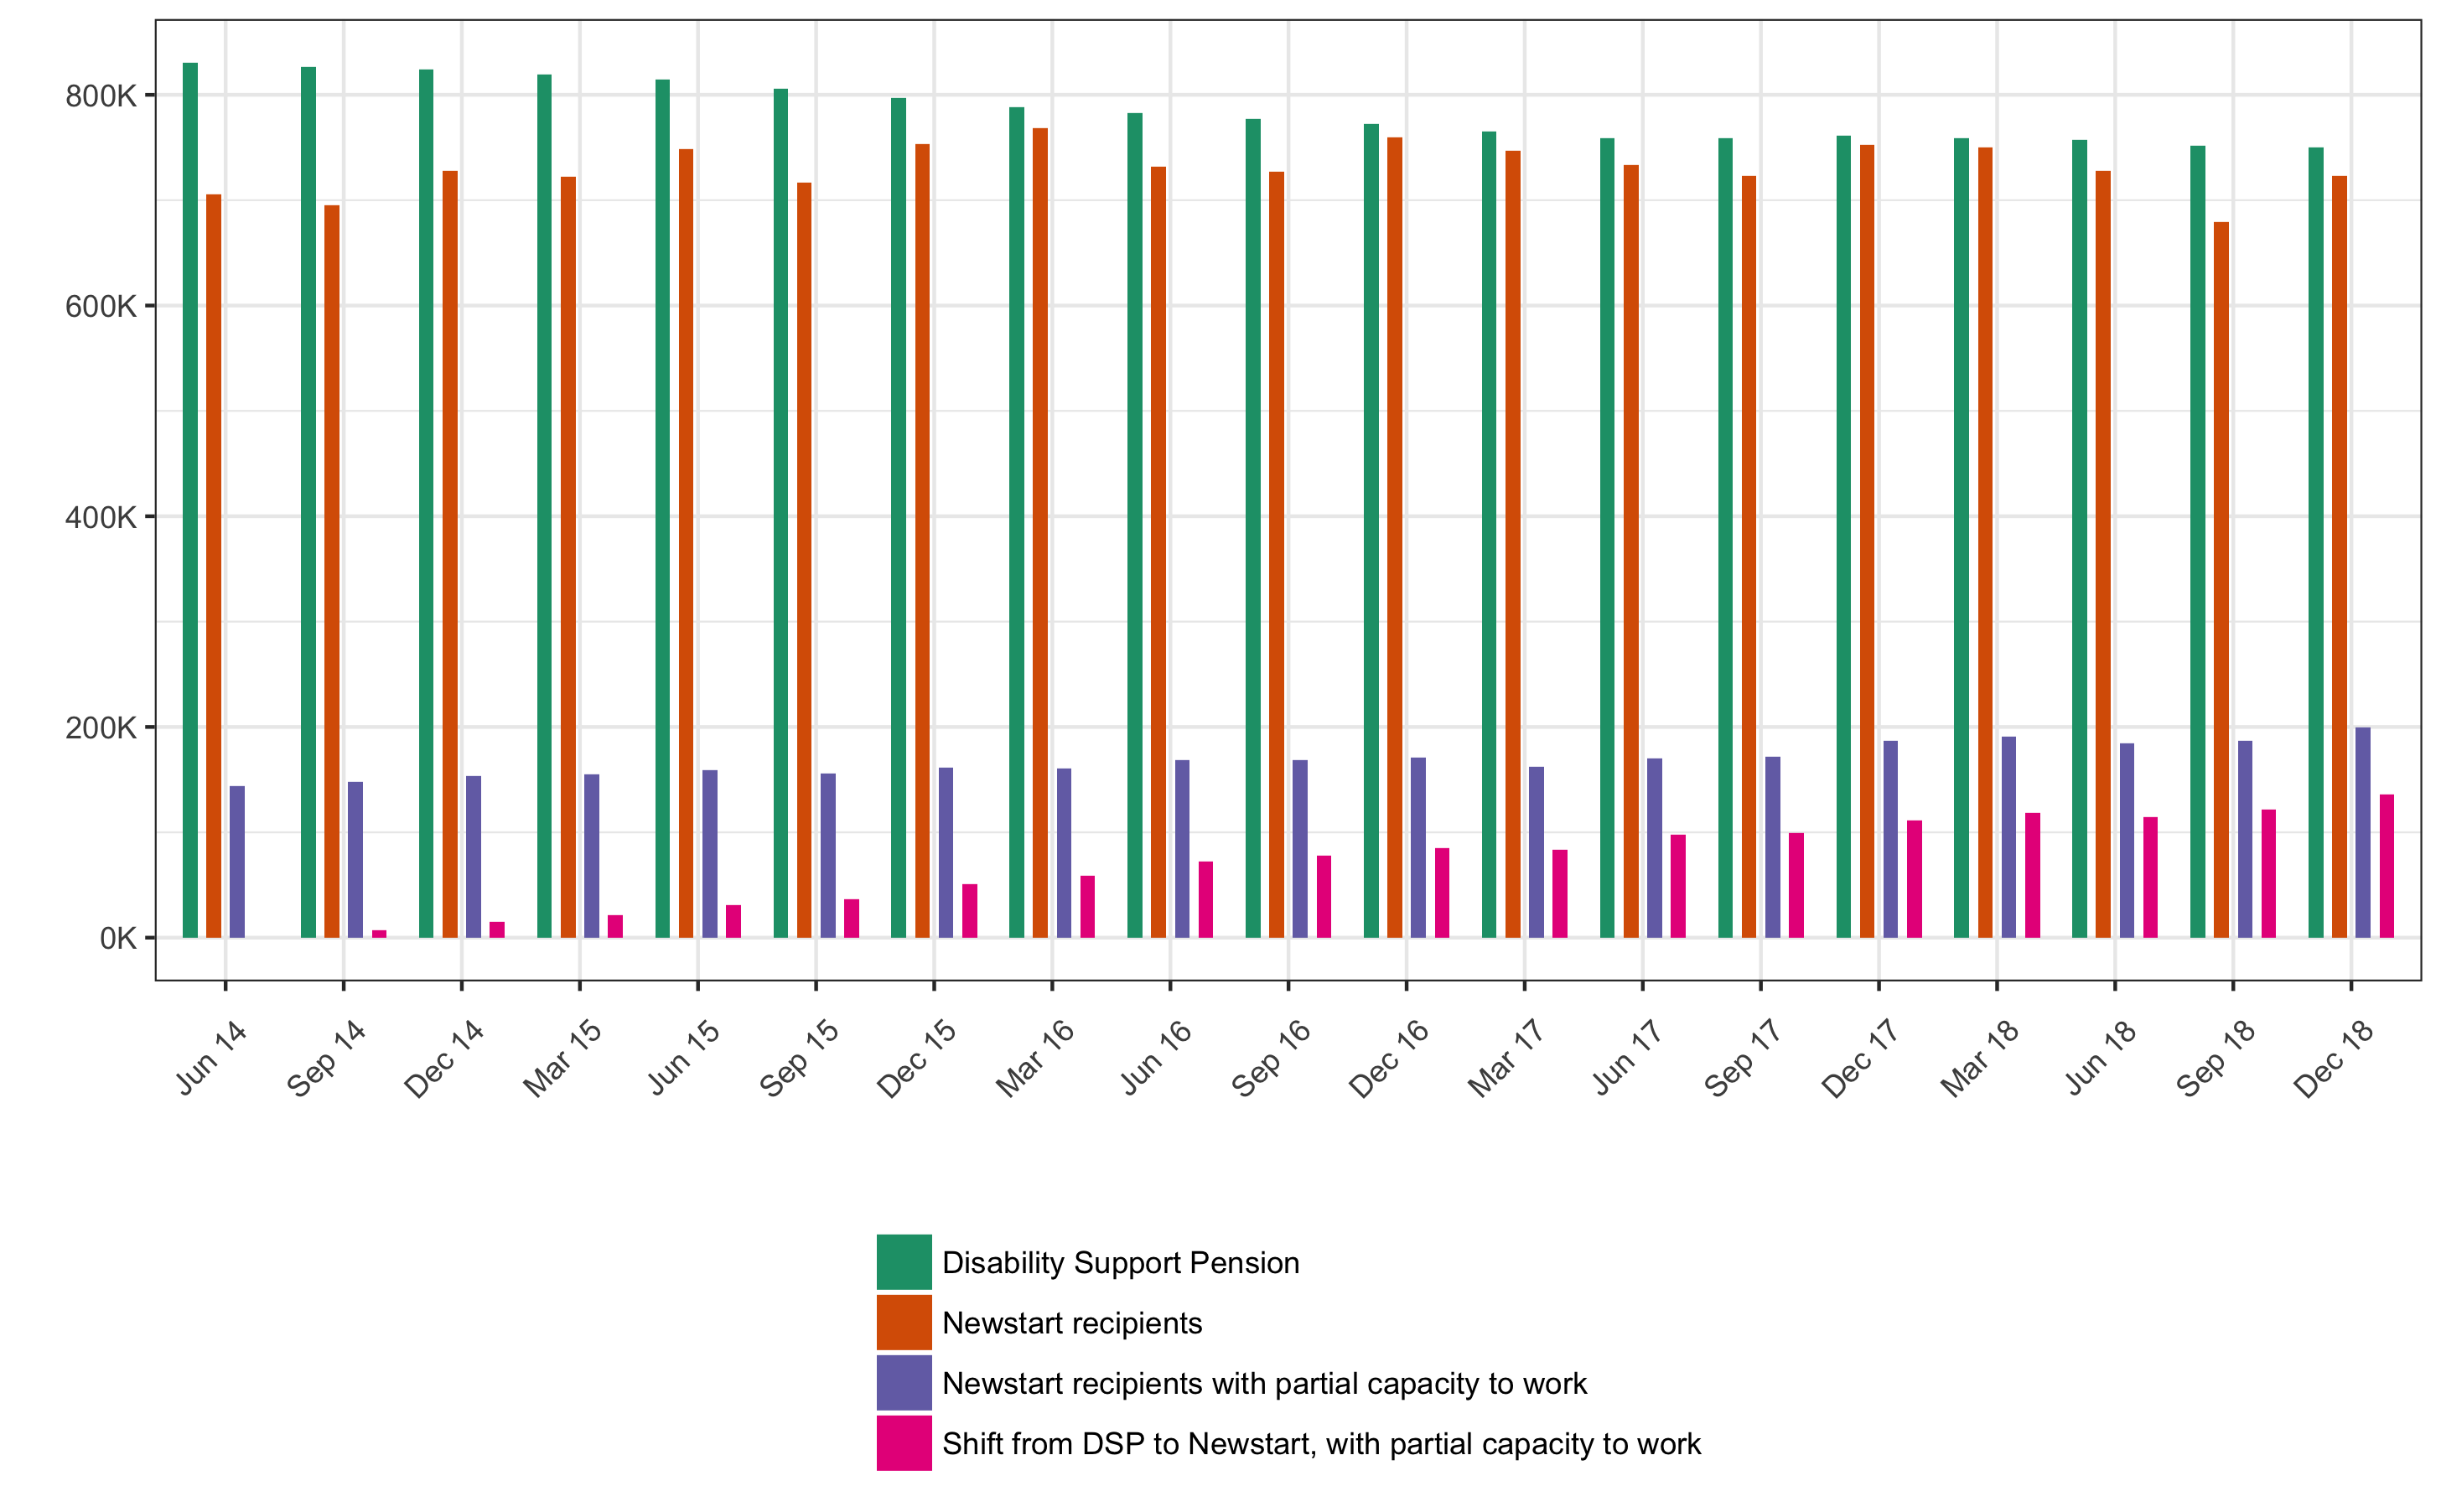

Here is the R script that generated this plot:
library(readxl)
library(tidyverse)
library(ggplot2)
library(lubridate)
library(reshape2)

df <- data.frame('Date'=lubridate::ymd(), 'Partial.NS'=integer(), 'Total.NS'=integer(), 'Total.DSP'=integer(), 'Total.Aged'=integer(), 
                 'DSP.16.20'=integer(), 'DSP.21.24'=integer(), 'DSP.25.34'=integer(), 'DSP.35.44'=integer(), 'DSP.45.54'=integer(), 'DSP.55.64'=integer(), 'DSP.65'=integer())



addPeriod <- function(df, file, year, month, sheetTotal = 4, sheetAge = 7, sheetPartial = 19, colDSP = 10, rowDSPAge = 13, colAged = 4, colNS = 16, rowPartial = 3) {
  period.ALL <- read_excel(file, sheetTotal)
  period.AGES <- read_excel(file, sheetAge)
  period.NS <- read_excel(file, sheetPartial)
  
  
  dsp.total <- as.numeric(period.ALL[12, colDSP])
  aged.total <- as.numeric(period.ALL[12, colAged])
  ns.total <- as.numeric(period.ALL[12, colNS])
  ns.partial <- as.numeric(period.NS[rowPartial, 3])
  
  dsp.16.20 <- as.numeric(period.AGES[rowDSPAge, 84])
  dsp.21.24 <- as.numeric(period.AGES[rowDSPAge, 85])
  dsp.25.34 <- as.numeric(period.AGES[rowDSPAge, 86])
  dsp.35.44 <- as.numeric(period.AGES[rowDSPAge, 87])
  dsp.45.54 <- as.numeric(period.AGES[rowDSPAge, 88])
  dsp.55.64 <- as.numeric(period.AGES[rowDSPAge, 89])
  dsp.65 <- as.numeric(period.AGES[rowDSPAge, 90])
  # dsp.total <- as.numeric(period.ALL$X__9[12])
  # ns.total <- as.numeric(period.ALL$X__15[12])
  # ns.partial <- as.numeric(period.NS$X__2[3])
  df %>% add_row('Partial.NS'=ns.partial, 'Total.NS'=ns.total, 'Total.DSP'=dsp.total, 'Total.Aged'=aged.total, 
                 'DSP.16.20'=dsp.16.20, 'DSP.21.24'=dsp.21.24, 'DSP.25.34'=dsp.25.34, 'DSP.35.44'=dsp.35.44, 'DSP.45.54'=dsp.45.54, 'DSP.55.64'=dsp.55.64, 'DSP.65'=dsp.65,
                 'Date' = ymd(paste(year, '/', month, '/', 1)) )
}


# period.ALL <- read_excel('dss-demographics-march-2020.xlsx', 4)
# period.NS <- read_excel('dss-payment-demographics-dataset-december-2018.xlsx', 19)
# period.ALL[12,11]
# period.ALL$...11[12]
# period.ALL$...16[12]
# period.ALL$...3[3]
# dsp.total <- as.numeric(period.ALL$X__9[12])
# ns.total <- as.numeric(period.ALL$X__15[12])
# ns.partial <- as.numeric(period.NS$X__2[3])

loadData <- function(df) {
  df <- addPeriod(df, 'dss-demographics-march-2021-final.xlsx', 2021, 3, colNS = 15)
  
  
  df <- addPeriod(df, 'dss-demographics-december-2020-final.xlsx', 2020, 12, colNS = 15)
  df <- addPeriod(df, 'dss-demographics-september-2020.xlsx', 2020, 9, colNS = 15)
  df <- addPeriod(df, 'dss-demographics-june-2020.xlsx', 2020, 6, colNS = 15)
  df <- addPeriod(df, 'dss-demographics-march-2020.xlsx', 2020, 3, colDSP = 11, rowDSPAge = 14, colNS = 16)
  
  df <- addPeriod(df, 'dss-demographics-dec-2019-final.xlsx', 2019, 12)
  df <- addPeriod(df, 'dss-demographics-sept-2019-final.xlsx', 2019, 9)
  df <- addPeriod(df, 'dss-demographics-june-2019-4.xlsx', 2019, 6, rowPartial = 12)
  df <- addPeriod(df, 'dssdemographics-march-2019-conf-final.xlsx', 2019, 3)
  
  df <- addPeriod(df, 'dss-payment-demographics-dataset-december-2018.xlsx', 2018, 12)
  df <- addPeriod(df, 'dssdemographics-september-2018-conf.xlsx', 2018, 9, sheetPartial = 18)
  df <- addPeriod(df, 'dss-demographics-june-2018.xlsx', 2018, 6)
  df <- addPeriod(df, 'dss-demographics-march-2018.xlsx', 2018, 3)
  
  df <- addPeriod(df, 'dss-demographics-december-2017.xlsx', 2017, 12)
  df <- addPeriod(df, 'dss-demographics-september-2017.xlsx', 2017, 9)
  df <- addPeriod(df, 'dss-demographics-june-2017.xlsx', 2017, 6)
  df <- addPeriod(df, 'dss-demographics-march-2017.xlsx', 2017, 3)
  
  df <- addPeriod(df, 'dss-demographics-december-2016.xlsx', 2016, 12, rowDSPAge = 12)
  df <- addPeriod(df, 'dss-demographics-september-2016.xlsx', 2016, 9, rowDSPAge = 12, sheetPartial = 18)
  df <- addPeriod(df, 'dss-demographics-june-2016.xlsx', 2016, 6, rowDSPAge = 12, sheetPartial = 18)
  df <- addPeriod(df, 'dss-demographics-march-2016.xlsx', 2016, 3, rowDSPAge = 12, sheetPartial = 18)
  
  df <- addPeriod(df, 'demographics-december-2015-conf.xlsx', 2015, 12, rowDSPAge = 12, sheetPartial = 18)
  df <- addPeriod(df, '201509-dssdemographics.xlsx', 2015, 9, rowDSPAge = 12, sheetPartial = 18)
  df <- addPeriod(df, 'dss-demographics-june-2015.xlsx', 2015, 6, rowDSPAge = 12, sheetPartial = 18)
  df <- addPeriod(df, 'dss-demogrphics-march-2015.xlsx', 2015, 3, rowDSPAge = 12, sheetPartial = 18)
  
  df <- addPeriod(df, 'dssdemographicdecember2014.xlsx', 2014, 12, rowDSPAge = 12, sheetTotal = 2, sheetAge = 5, sheetPartial = 14)
  df <- addPeriod(df, 'dssdemographicsseptember2014.xlsx', 2014, 9, rowDSPAge = 12, sheetTotal = 2, sheetAge = 5, sheetPartial = 14)
  df <- addPeriod(df, 'june-2014-dss-demographics-suppressed-2014-final-ftb.xlsx', 2014, 6, rowDSPAge = 13, sheetTotal = 2, sheetAge = 5, sheetPartial = 14)
  df
  
  # Revise history from June 2019
  
  period.NS <- read_excel('dss-demographics-june-2019-4.xlsx', 19)
  
  ns.p.6.14 <- as.numeric(period.NS$...4[18])
  ns.p.9.14 <- as.numeric(period.NS$...4[21])
  ns.p.12.14 <- as.numeric(period.NS$...4[24])
  ns.p.3.15 <- as.numeric(period.NS$...4[27])
  ns.p.6.15 <- as.numeric(period.NS$...4[30])
  ns.p.9.15 <- as.numeric(period.NS$...4[33])
  ns.p.12.15 <- as.numeric(period.NS$...4[36])
  ns.p.3.16 <- as.numeric(period.NS$...4[39])
  ns.p.6.16 <- as.numeric(period.NS$...4[42])
  ns.p.9.16 <- as.numeric(period.NS$...4[45])
  ns.p.12.16 <- as.numeric(period.NS$...4[48])
  ns.p.3.17 <- as.numeric(period.NS$...4[51])
  ns.p.6.17 <- as.numeric(period.NS$...4[54])
  ns.p.9.17 <- as.numeric(period.NS$...4[57])
  ns.p.12.17 <- as.numeric(period.NS$...4[60])
  ns.p.3.18 <- as.numeric(period.NS$...4[63])
  ns.p.6.18 <- as.numeric(period.NS$...4[66])
  ns.p.9.18 <- as.numeric(period.NS$...4[69])
  ns.p.12.18 <- as.numeric(period.NS$...4[72])
  ns.p.3.19 <- as.numeric(period.NS$...4[75])
  ns.p.6.19 <- as.numeric(period.NS$...4[78])
  
  
  df$Partial.NS.bck <- df$Partial.NS
  df$Partial.NS[8] <- ns.p.6.19
  df$Partial.NS[9] <- ns.p.3.19
  df$Partial.NS[10] <- ns.p.12.18
  df$Partial.NS[11] <- ns.p.9.18
  df$Partial.NS[12] <- ns.p.6.18
  df$Partial.NS[13] <- ns.p.3.18
  df$Partial.NS[14] <- ns.p.12.17
  df$Partial.NS[15] <- ns.p.9.17
  df$Partial.NS[16] <- ns.p.6.17
  df$Partial.NS[17] <- ns.p.3.17
  df$Partial.NS[18] <- ns.p.12.16
  df$Partial.NS[19] <- ns.p.9.16
  df$Partial.NS[20] <- ns.p.6.16
  df$Partial.NS[21] <- ns.p.3.16
  df$Partial.NS[22] <- ns.p.12.15
  df$Partial.NS[23] <- ns.p.9.15
  df$Partial.NS[24] <- ns.p.6.15
  df$Partial.NS[25] <- ns.p.3.15
  df$Partial.NS[26] <- ns.p.12.14
  df$Partial.NS[27] <- ns.p.9.14
  df$Partial.NS[28] <- ns.p.6.14
  #df <- addPeriod(df, 'dssdemographicsmarch2014.xlsx', 'Mar14', 2014, 3, sheetTotal = 2, sheetPartial = 14)
  
  #df <- addPeriod(df, 'dssdemographicsseptember2013.xlsx', 'Dec13', 2013, 12, sheetTotal = 2, sheetPartial = 14)
  #df <- addPeriod(df, 'dssdemographicsseptember2013.xlsx', 'Sep13', 2013, 9, sheetTotal = 2, sheetPartial = 14)
  df
  
}

df <- loadData(df)
df[,c('Date', 'DSP.45.54')]


df$Diff.DSP <- df$Total.DSP - df[1,'Total.DSP']
df$Diff.Aged <- df$Total.Aged - df[length(df$Total.Aged),'Total.Aged']
df$Diff.Total.NS <- df$Total.NS - df[length(df$Total.NS),'Total.NS']
df$Diff.Partial.NS <- df$Partial.NS - df[length(df$Partial.NS),'Partial.NS']

dfm <- melt(df, id.vars = c("Date"), measure.vars = c('Total.DSP', 'Total.NS', 'Partial.NS'))
dfm$strdate <- strftime(dfm$Date, "%b %y")
dfm
dfm2 <- melt(df, id.vars = c("Date"), measure.vars = c('Diff.DSP', 'Diff.Partial.NS'))
dfm2$strdate <- strftime(dfm2$Date, "%b %y")
dfm2a <- melt(df, id.vars = c("Date"), measure.vars = c('Diff.Aged', 'Diff.Partial.NS'))
dfm2a$strdate <- strftime(dfm2$Date, "%b %y")
dfm2c <- melt(df, id.vars = c("Date"), measure.vars = c('Diff.Aged', 'Diff.Partial.NS'))
dfm2c$strdate <- strftime(dfm2$Date, "%b %y")

p1 <- ggplot(data=dfm, aes(x=reorder(strdate, Date), y=value / 1000)) +
  geom_bar(stat="identity", aes(fill=variable), width = 0.6, position=position_dodge(width = 0.7)) +
  theme_bw()  +
  scale_x_discrete(breaks = dfm$strdate, labels = dfm$strdate) +
  scale_y_continuous(breaks = c(0, 200, 400, 600, 800), 
                     labels = paste(c(0, 200, 400, 600, 800), 'K', sep='')) +
  scale_fill_brewer(palette="Dark2", name = "", labels = c("Disability Support Pension", 
                                            "Newstart/JobSeeker recipients", 
                                            "Newstart/JobSeeker recipients with partial capacity to work")) +
  labs(title = "DSP, JobSeeker, JobSeeker with Partial Capacity to Work", subtitle = "June 2014 to March 2021. Source: DSS Payment Demographic Data.", x = "", y="") +
  theme(
    legend.position="bottom",
    legend.direction = "vertical",
        axis.text.x = element_text(angle = 45, vjust = 0.5, hjust = 0.75),
        axis.text.y = element_text())

p1
ggsave("chart1.png", p1)



p2<-ggplot(data=dfm2, aes(x=reorder(strdate, Date), y=value / 1000)) +
  geom_bar(stat="identity", aes(fill=variable), width = 0.5, position=position_dodge(width = 0.8)) +
  scale_x_discrete(breaks = dfm2$strdate, labels = dfm2$strdate) +
  scale_y_continuous(breaks = c(0, 20, 40, 60, 80, 100, 120, 140, 160, 180), 
                     labels = paste(c(0, 20, 40, 60, 80, 100, 120, 140, 160, 180), 'K', sep='')) +
  scale_fill_brewer(palette="Dark2", name = "", labels = c("Change in Disability Support Pension", 
                                                           "Change in Newstart/JobSeeker recipients with partial capacity to work")) +
  labs(title = "Changes from Lowpoint", subtitle = "(DSP lowpoint = Mar 21; JobSeeker with partial capacity to work lowpoint = Jun 14)", x = "", y="") +
  theme_bw()  +
  theme(
    legend.position="bottom",
    legend.direction = "vertical",
    axis.text.x = element_text(angle = 45, vjust = 0.5, hjust = 0.75),
    axis.text.y = element_text())

p2
ggsave("chart2.png", p2)



# Percentile change
dsp <- rev(df$Total.DSP)
dsp.pct <- (dsp / lag(dsp) - 1) * 100
ns <- rev(df$Total.NS)
ns.pct <- (ns / lag(ns) - 1) * 100
pns <- rev(df$Partial.NS)
pns.pct <- (pns / lag(pns) - 1) * 100
date <- rev(df$Date)
strdate <- strftime(date, "%b %y")
res <- data.frame(date, strdate,  dsp, dsp.pct, ns, ns.pct, pns, pns.pct, stringsAsFactors = F)


# Get pop changes
pop.growth <- read.csv('Annual population growth rate(a)(b).csv') 
pop.figures <- read_excel('310101_21.xls', 2)
ann.pop <- pop.figures[142:167,12]
colnames(ann.pop)[0] <- 'erp'
head(ann.pop)

# June 2014 to September 2020
pop.growth <- pop.growth[57:79, 2]


# Remove last two quarters
res <- res[0:26,]
res$erp <- as.numeric(unlist(ann.pop))
#res$date <- as.Date(res$date, "%Y-%m-%d")
res$dsp <- as.numeric(as.character(res$dsp))
res$dsp.pct <- as.numeric(as.character(res$dsp.pct))
res$ns <- as.numeric(as.character(res$ns))
res$ns.pct <- as.numeric(as.character(res$ns.pct))
res$pns <- as.numeric(as.character(res$pns))
res$pns.pct <- as.numeric(as.character(res$pns.pct))
res$strdate <- as.character(res$strdate)
res$erp.pct <- (res$erp / lag(res$erp) - 1) * 100
res$erp.std <- (res$erp / tail(res$erp, n=1)) * 100
res$dsp.adj.pct <- res$dsp.pct- res$erp.pct
res$ns.adj.pct <- res$ns.pct - res$erp.pct
res$pns.adj.pct <- res$pns.pct - res$erp.pct
res$dsp.std <- res$dsp * res$erp.std
res$ns.std <- res$ns - res$erp.pct
res$pns.std <- res$pns - res$erp.pct
res

ann.pop.rev <- rev(as.numeric(unlist(ann.pop)))
df$erp <- head(ann.pop.rev, n =1)
df$erp[3:28] <- ann.pop.rev
df$erp.pct <- (df$erp / lag(df$erp) - 1) * 100
df$erp.std <- (df$erp / head(df$erp, n=1)) * 100
df$Total.DSP.std <- df$Total.DSP * (1 / (df$erp.std / 100))
df$Total.Aged.std <- df$Total.Aged * (1 / (df$erp.std / 100))
df$Total.NS.std <- df$Total.NS * ( 1 / (df$erp.std / 100))
df$Partial.NS.std <- df$Partial.NS * ( 1 / (df$erp.std / 100))
df$erp.std
dfm <- melt(df, id.vars = c("Date"), measure.vars = c('Total.DSP.std', 'Total.NS.std', 'Partial.NS.std'))
dfm$strdate <- strftime(dfm$Date, "%b %y")
dfm

df$Diff.Aged.std <- df$Total.Aged.std - df[length(df$Total.Aged),'Total.Aged.std']
df$Diff.Partial.NS.std <- df$Partial.NS.std - df[length(df$Partial.NS.std),'Partial.NS.std']


dfm2a <- melt(df, id.vars = c("Date"), measure.vars = c('Diff.Aged', 'Diff.Partial.NS'))
dfm2a$strdate <- strftime(dfm2$Date, "%b %y")

dfm2b <- melt(df, id.vars = c("Date"), measure.vars = c('Diff.Aged.std', 'Diff.Partial.NS.std'))
dfm2b$strdate <- strftime(dfm2$Date, "%b %y")


p1a <- ggplot(data=dfm, aes(x=reorder(strdate, Date), y=value / 1000)) +
  geom_bar(stat="identity", aes(fill=variable), width = 0.6, position=position_dodge(width = 0.7)) +
  theme_bw()  +
  scale_x_discrete(breaks = dfm$strdate, labels = dfm$strdate) +
  scale_y_continuous(breaks = c(0, 200, 400, 600, 800), 
                     labels = paste(c(0, 200, 400, 600, 800), 'K', sep='')) +
  scale_fill_brewer(palette="Dark2", name = "", labels = c("Disability Support Pension, Adjusted for population", 
                                                           "Newstart/JobSeeker recipients, Adjusted for population", 
                                                           "Newstart/JobSeeker recipients with partial capacity to work, Adjusted for population")) +
  labs(title = "DSP, JobSeeker, JobSeeker with Partial Capacity to Work", 
       subtitle = "June 2014 to March 2021. Source: DSS Payment Demographic Data. ", x = "", y="") +
  theme(
    legend.position="bottom",
    legend.direction = "vertical",
    axis.text.x = element_text(angle = 45, vjust = 0.5, hjust = 0.75),
    axis.text.y = element_text())

p1a
ggsave("chart1a.png", p1a)

df[,c('Date', 'Total.DSP')]



p2a<-ggplot(data=dfm2a, aes(x=reorder(strdate, Date), y=value / 1000)) +
  geom_bar(stat="identity", aes(fill=variable), width = 0.5, position=position_dodge(width = 0.8)) +
  scale_x_discrete(breaks = dfm2$strdate, labels = dfm2$strdate) +
  scale_y_continuous(breaks = c(0, 20, 40, 60, 80, 100, 120, 140, 160, 180), 
                     labels = paste(c(0, 20, 40, 60, 80, 100, 120, 140, 160, 180), 'K', sep='')) +
  scale_fill_brewer(palette="Dark2", name = "", labels = c("Change in Aged Pension", 
                                                           "Change in Newstart/JobSeeker recipients with partial capacity to work")) +
  labs(title = "Changes from Starting Point", subtitle = "Aged Pension, JobSeeker with partial capacity to work lowpoint, June 2014 to March 2021", x = "", y="") +
  theme_bw()  +
  theme(
    legend.position="bottom",
    legend.direction = "vertical",
    axis.text.x = element_text(angle = 45, vjust = 0.5, hjust = 0.75),
    axis.text.y = element_text())

p2a
ggsave("chart2a.png", p2a)


p2b<-ggplot(data=dfm2a, aes(x=reorder(strdate, Date), y=value / 1000)) +
  geom_bar(stat="identity", aes(fill=variable), width = 0.5, position=position_dodge(width = 0.8)) +
  scale_x_discrete(breaks = dfm2$strdate, labels = dfm2$strdate) +
  scale_y_continuous(breaks = c(0, 20, 40, 60, 80, 100, 120, 140, 160, 180), 
                     labels = paste(c(0, 20, 40, 60, 80, 100, 120, 140, 160, 180), 'K', sep='')) +
  scale_fill_brewer(palette="Dark2", name = "", labels = c("Change in Aged Pension", 
                                                           "Change in Newstart/JobSeeker recipients with partial capacity to work")) +
  labs(title = "Changes from Starting Point, Adjusted for Population", subtitle = "Aged Pension, JobSeeker with partial capacity to work lowpoint, June 2014 to March 2021", x = "", y="") +
  theme_bw()  +
  theme(
    legend.position="bottom",
    legend.direction = "vertical",
    axis.text.x = element_text(angle = 45, vjust = 0.5, hjust = 0.75),
    axis.text.y = element_text())

p2b
ggsave("chart2b.png", p2b)



p3<-ggplot(data=res, aes(x=reorder(strdate, date), y=dsp.adj.pct))+
  geom_bar(stat="identity", aes(fill=dsp.adj.pct), width = 0.5, position=position_dodge(width = 0.8)) +  
  scale_x_discrete(breaks = res$strdate, labels = res$strdate)+
  labs(title = "Disability Support Pension Figures", subtitle = "Quarterly Percentile Change, Adjusted for Population Growth", x = "Quarters (June 2014 - September 2020)", y="% Change from Previous Quarter", fill = "% Change") +
  theme_bw()  +
  theme(
    legend.position="right",
    legend.direction = "vertical",
    axis.text.x = element_text(angle = 45, vjust = 0.75, hjust = 0.75),
    axis.text.y = element_text())
p3
ggsave("chart3.png", p3)
write.csv(res, "dsp.csv")

p4<-ggplot(data=res, aes(x=reorder(strdate, date), y=ns.adj.pct))+
  geom_bar(stat="identity", aes(fill=ns.adj.pct), width = 0.5, position=position_dodge(width = 0.8)) +  
  scale_x_discrete(breaks = res$strdate, labels = res$strdate)+
  labs(title = "JobSeeker Figures", subtitle = "Quarterly Percentile Change, Adjusted for Population Growth", x = "Quarters (June 2014 - September 2020)", y="% Change from Previous Quarter", fill = "% Change") +
  theme_bw()  +
  theme(
    legend.position="right",
    legend.direction = "vertical",
    axis.text.x = element_text(angle = 45, vjust = 0.75, hjust = 0.75),
    axis.text.y = element_text())
p4
ggsave("chart4.png", p4)
write.csv(res, "ns.csv")

p5<-ggplot(data=res, aes(x=reorder(strdate, date), y=pns.adj.pct))+
  geom_bar(stat="identity", aes(fill=pns.adj.pct), width = 0.5, position=position_dodge(width = 0.8)) +  
  scale_x_discrete(breaks = res$strdate, labels = res$strdate)+
  labs(title = "JobSeeker with Partial Capacity to Work Figures", subtitle = "Quarterly Percentile Change, Adjusted for Population Growth", x = "Quarters (June 2014 - September 2020)", y="% Change from Previous Quarter", fill = "% Change") +
  theme_bw()  +
  theme(
    legend.position="right",
    legend.direction = "vertical",
    axis.text.x = element_text(angle = 45, vjust = 0.75, hjust = 0.75),
    axis.text.y = element_text())
p5
ggsave("chart5.png", p5)
write.csv(res, "pns.csv")

df[,c('Date', 'Partial.NS')]
df[1, 'df$DSP.16.20']
(df$DSP.16.20 / df[1, 'df$DSP.16.20'])


df$Pct.DSP.16.20 <- ( ( df$DSP.16.20 / df[length(df$DSP.16.20), 'DSP.16.20'])  - 1) * 100
df$Pct.DSP.21.24 <- ( ( df$DSP.21.24 / df[length(df$DSP.21.24), 'DSP.21.24'])  - 1) * 100
df$Pct.DSP.25.34 <- ( ( df$DSP.25.34 / df[length(df$DSP.25.34), 'DSP.25.34'])  - 1) * 100
df$Pct.DSP.35.44 <- ( ( df$DSP.35.44 / df[length(df$DSP.35.44), 'DSP.35.44'])  - 1) * 100
df$Pct.DSP.45.54 <- ( ( df$DSP.45.54 / df[length(df$DSP.45.54), 'DSP.45.54'])  - 1) * 100
df$Pct.DSP.55.64 <- ( ( df$DSP.55.64 / df[length(df$DSP.55.64), 'DSP.55.64'])  - 1) * 100
df$Pct.DSP.65 <- ( ( df$DSP.65 / df[length(df$DSP.65), 'DSP.65']) - 1) * 100
df$Pct.Partial.NS <- ( ( df$Partial.NS / df[length(df$Partial.NS), 'Partial.NS'] ) - 1) * 100

dfm6 <- melt(df, id.vars = c("Date"), measure.vars = c('Pct.DSP.16.20', 'Pct.DSP.21.24', 'Pct.DSP.25.34', 'Pct.DSP.35.44', 'Pct.DSP.45.54', 'Pct.DSP.55.64', 'Pct.DSP.65', 'Pct.Partial.NS'))
dfm6$strdate <- strftime(dfm6$Date, "%b %y")
dfm6

head(df)

p6 <- ggplot(data=dfm6, aes(x=reorder(strdate, Date), y=value)) +
  geom_bar(stat="identity", aes(fill=variable), width = 0.6, position=position_dodge(width = 0.7)) +
  theme_bw()  +
  scale_x_discrete(breaks = dfm$strdate, labels = dfm$strdate) +
  
  scale_fill_brewer(palette="Dark2", name = "", labels = c("DSP, Aged 16-20", 
                                                           "DSP, Aged 21-24", 
                                                           "DSP, Aged 25-34", 
                                                           "DSP, Aged 35-44", 
                                                           "DSP, Aged 45-54", 
                                                           "DSP, Aged 55-64", 
                                                           "DSP, Aged 65 and over",
                                                           "JobSeeker with Partial Capacity to Work")) +
  labs(title = "DSP by Age; JobSeeker with Partial Capacity to Work", subtitle = "Percentile Change from June 2014, to March 2021. Source: DSS Payment Demographic Data.", x = "", y="") +
  theme(
    legend.position="bottom",
    legend.direction = "vertical",
    axis.text.x = element_text(angle = 45, vjust = 0.5, hjust = 0.75),
    axis.text.y = element_text())


p6
ggsave("chart6.png", p6)


df$Diff.DSP.16.20 <- ( ( df$DSP.16.20 - df[length(df$DSP.16.20), 'DSP.16.20']) ) 
df$Diff.DSP.21.24 <- ( ( df$DSP.21.24 - df[length(df$DSP.21.24), 'DSP.21.24']) ) 
df$Diff.DSP.25.34 <- ( ( df$DSP.25.34 - df[length(df$DSP.25.34), 'DSP.25.34']) ) 
df$Diff.DSP.35.44 <- ( ( df$DSP.35.44 - df[length(df$DSP.35.44), 'DSP.35.44']) ) 
df$Diff.DSP.45.54 <- ( ( df$DSP.45.54 - df[length(df$DSP.45.54), 'DSP.45.54']) ) 
df$Diff.DSP.55.64 <- ( ( df$DSP.55.64 - df[length(df$DSP.55.64), 'DSP.55.64']) ) 
df$Diff.DSP.65 <- ( ( df$DSP.65 - df[length(df$DSP.65), 'DSP.65'])) 

dfm7 <- melt(df, id.vars = c("Date"), measure.vars = c('Diff.DSP.16.20', 'Diff.DSP.21.24', 'Diff.DSP.25.34', 'Diff.DSP.35.44', 'Diff.DSP.45.54', 'Diff.DSP.55.64', 'Diff.DSP.65', 'Diff.Partial.NS'))
dfm7$strdate <- strftime(dfm7$Date, "%b %y")
dfm7


p7 <- ggplot(data=dfm7, aes(x=reorder(strdate, Date), y=value / 1000)) +
  geom_bar(stat="identity", aes(fill=variable), width = 0.6, position=position_dodge(width = 0.7)) +
  theme_bw()  +
  scale_x_discrete(breaks = dfm$strdate, labels = dfm$strdate) +
  scale_y_continuous(labels = function(b) { paste(b, 'K', sep='')}) +
  scale_fill_brewer(palette="Dark2", name = "", labels = c("DSP, Aged 16-20", 
                                                           "DSP, Aged 21-24", 
                                                           "DSP, Aged 25-34", 
                                                           "DSP, Aged 35-44", 
                                                           "DSP, Aged 45-54", 
                                                           "DSP, Aged 55-64", 
                                                           "DSP, Aged 65 and over",
                                                           "JobSeeker with Partial Capacity to Work")) +
  labs(title = "DSP by Age; JobSeeker with Partial Capacity to Work", subtitle = "Change from June 2014, to March 2021. Source: DSS Payment Demographic Data.", x = "", y="") +
  theme(
    legend.position="bottom",
    legend.direction = "vertical",
    axis.text.x = element_text(angle = 45, vjust = 0.5, hjust = 0.75),
    axis.text.y = element_text())


p7
ggsave("chart7.png", p7)
